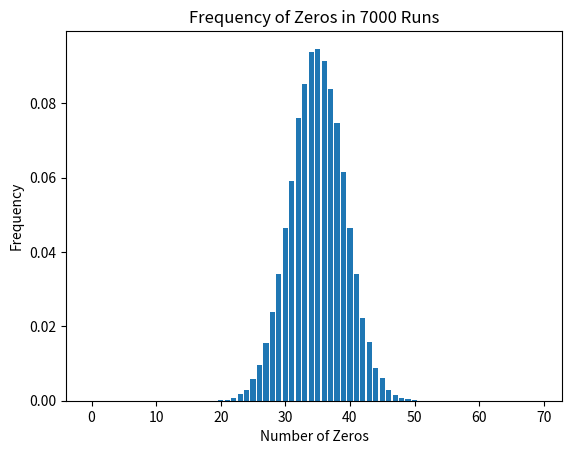

Generate this figure with matplotlib:
import random
import matplotlib.pyplot as plt


def generate_binary_nums(num):
    binary_nums = []
    for i in range(num):
        binary_num = bin(random.randint(0, 2**70-1))[2:].zfill(70)
        binary_nums.append(binary_num)
    return binary_nums


def generate_binary_nums_01(num):
    binary_nums = []
    binary = []
    for i in range(num):
        binary_0 = []
        for j in range(70):
            binary_num = bin(random.randint(0, 1))[2:]
            binary_0.append(binary_num)
        #print(binary_0)
        binary = ''.join(binary_0)
        #print(binary)
        binary_nums.append(binary)
    print(binary_nums)
    return binary_nums


def count_zeros(binary_nums):
    zero_counts = []
    for binary_num in binary_nums:
        zero_count = binary_num.count('0')
        zero_counts.append(zero_count)
    return zero_counts


def main(repeat_times, percentage):
    zero_counts_list = []
    total_runs = repeat_times

    for _ in range(total_runs):
        # binary_nums = generate_binary_nums(70)
        binary_nums = generate_binary_nums_01(70)
        zero_counts = count_zeros(binary_nums)
        zero_counts_list.extend(zero_counts)

    counts_dict = {i: zero_counts_list.count(i) for i in range(70)}
    total_counts = sum(counts_dict.values())
    print(total_counts)
    percentage_dict = {k: v/total_counts for k, v in counts_dict.items()}
    # print(percentage_dict)
    # print(percentage_dict.values())
    values_list = list(percentage_dict.values())
    for i in range(70):
        print("0的个数：%s,占比：%f" % (i, 1-sum(values_list[i:])))

    plt.bar(percentage_dict.keys(), percentage_dict.values())
    plt.xlabel('Number of Zeros')
    plt.ylabel('Frequency')
    plt.title('Frequency of Zeros in 7000 Runs')
    plt.show()

    #num_zeros = int(70 * percentage / 100)
    #print(f"Number of Zeros: {num_zeros}")


if __name__ == "__main__":
    repeat_times = 1000
    percentage = 90
    main(repeat_times, percentage)